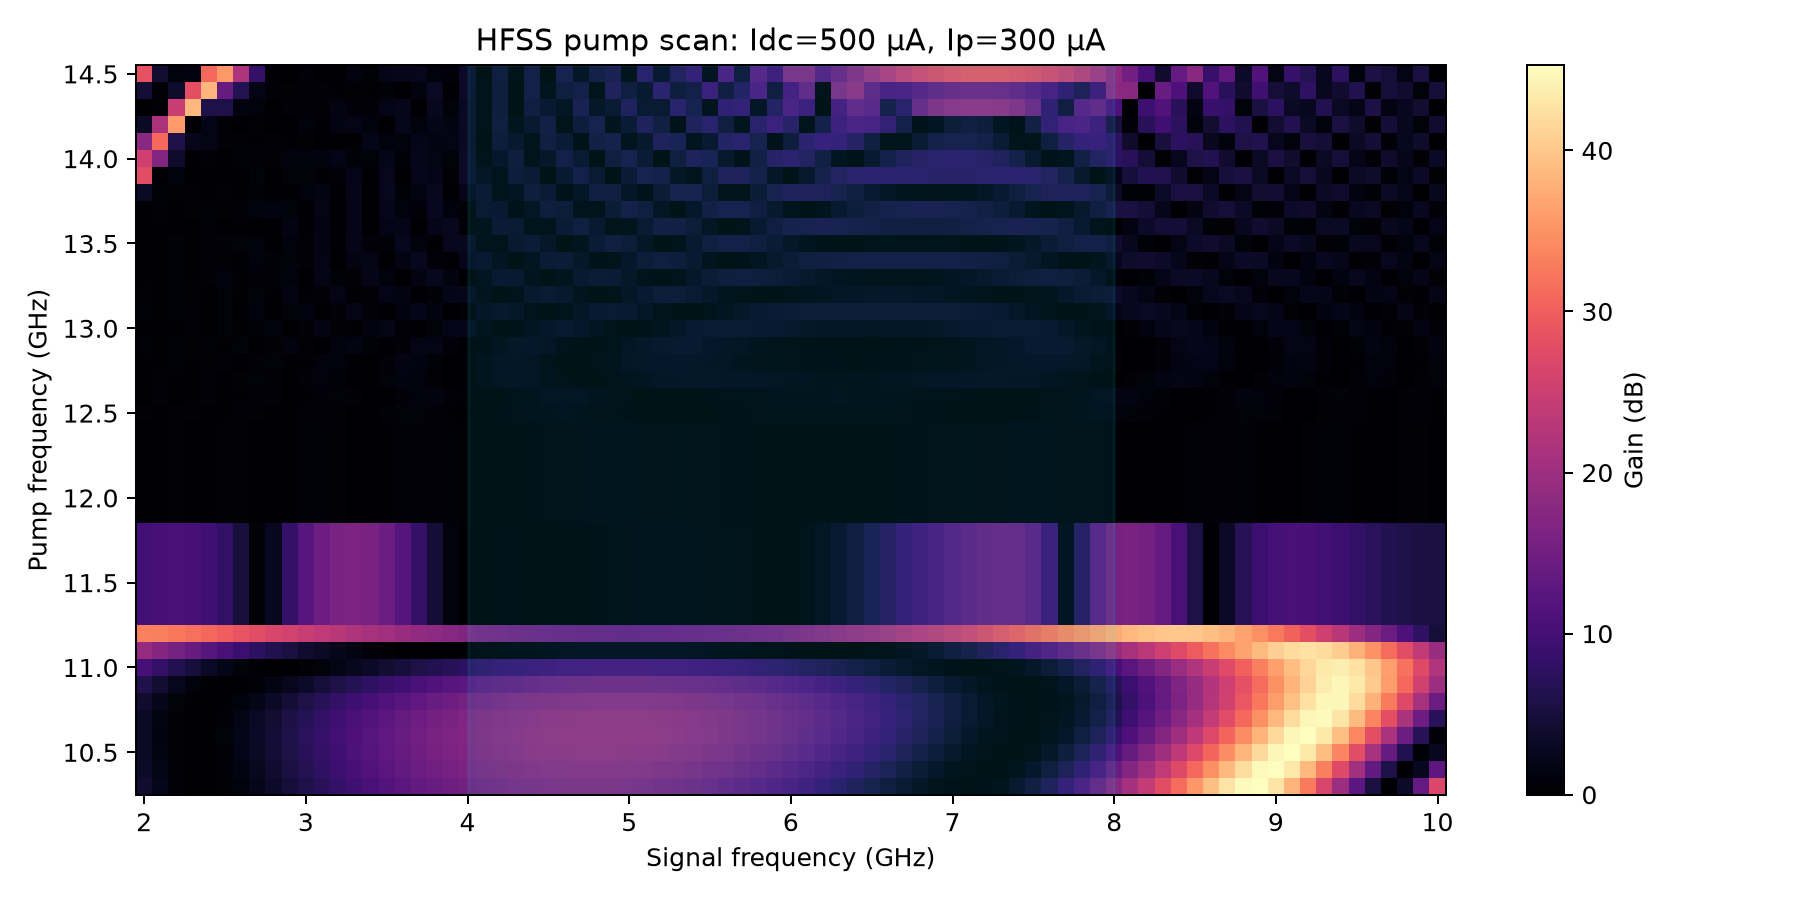

Data behind this chart, as committed beside it:
pump_GHz, signal_GHz, gain_db
10.3, 2.0, 3.967
10.3, 2.1, 2.165
10.3, 2.2, 0.8724
10.3, 2.3, 0.1553
10.3, 2.4, 0.01742
10.3, 2.5, 0.3916
10.3, 2.6, 1.158
10.3, 2.7, 2.189
10.3, 2.8, 3.371
10.3, 2.9, 4.623
10.3, 3, 5.888
10.3, 3.1, 7.13
10.3, 3.2, 8.331
10.3, 3.3, 9.467
10.3, 3.4, 10.53
10.3, 3.5, 11.52
10.3, 3.6, 12.44
10.3, 3.7, 13.27
10.3, 3.8, 14.03
10.3, 3.9, 14.71
10.3, 4, 15.31
10.3, 4.1, 15.83
10.3, 4.2, 16.27
10.3, 4.3, 16.63
10.3, 4.4, 16.91
10.3, 4.5, 17.12
10.3, 4.6, 17.25
10.3, 4.7, 17.3
10.3, 4.8, 17.27
10.3, 4.9, 17.17
10.3, 5, 16.98
10.3, 5.1, 16.72
10.3, 5.2, 16.39
10.3, 5.3, 15.98
10.3, 5.4, 15.5
10.3, 5.5, 14.93
10.3, 5.6, 14.28
10.3, 5.7, 13.56
10.3, 5.8, 12.77
10.3, 5.9, 11.9
10.3, 6, 10.95
10.3, 6.1, 9.932
10.3, 6.2, 8.851
10.3, 6.3, 7.704
10.3, 6.4, 6.505
10.3, 6.5, 5.282
10.3, 6.6, 4.051
10.3, 6.7, 2.849
10.3, 6.8, 1.753
10.3, 6.9, 0.8354
10.3, 7, 0.2121
10.3, 7.1, 0.0009626
10.3, 7.2, 0.2975
10.3, 7.3, 1.142
10.3, 7.4, 2.504
10.3, 7.5, 4.308
10.3, 7.6, 6.471
10.3, 7.7, 8.921
10.3, 7.8, 11.6
10.3, 7.9, 14.49
... 2,613 more rows
